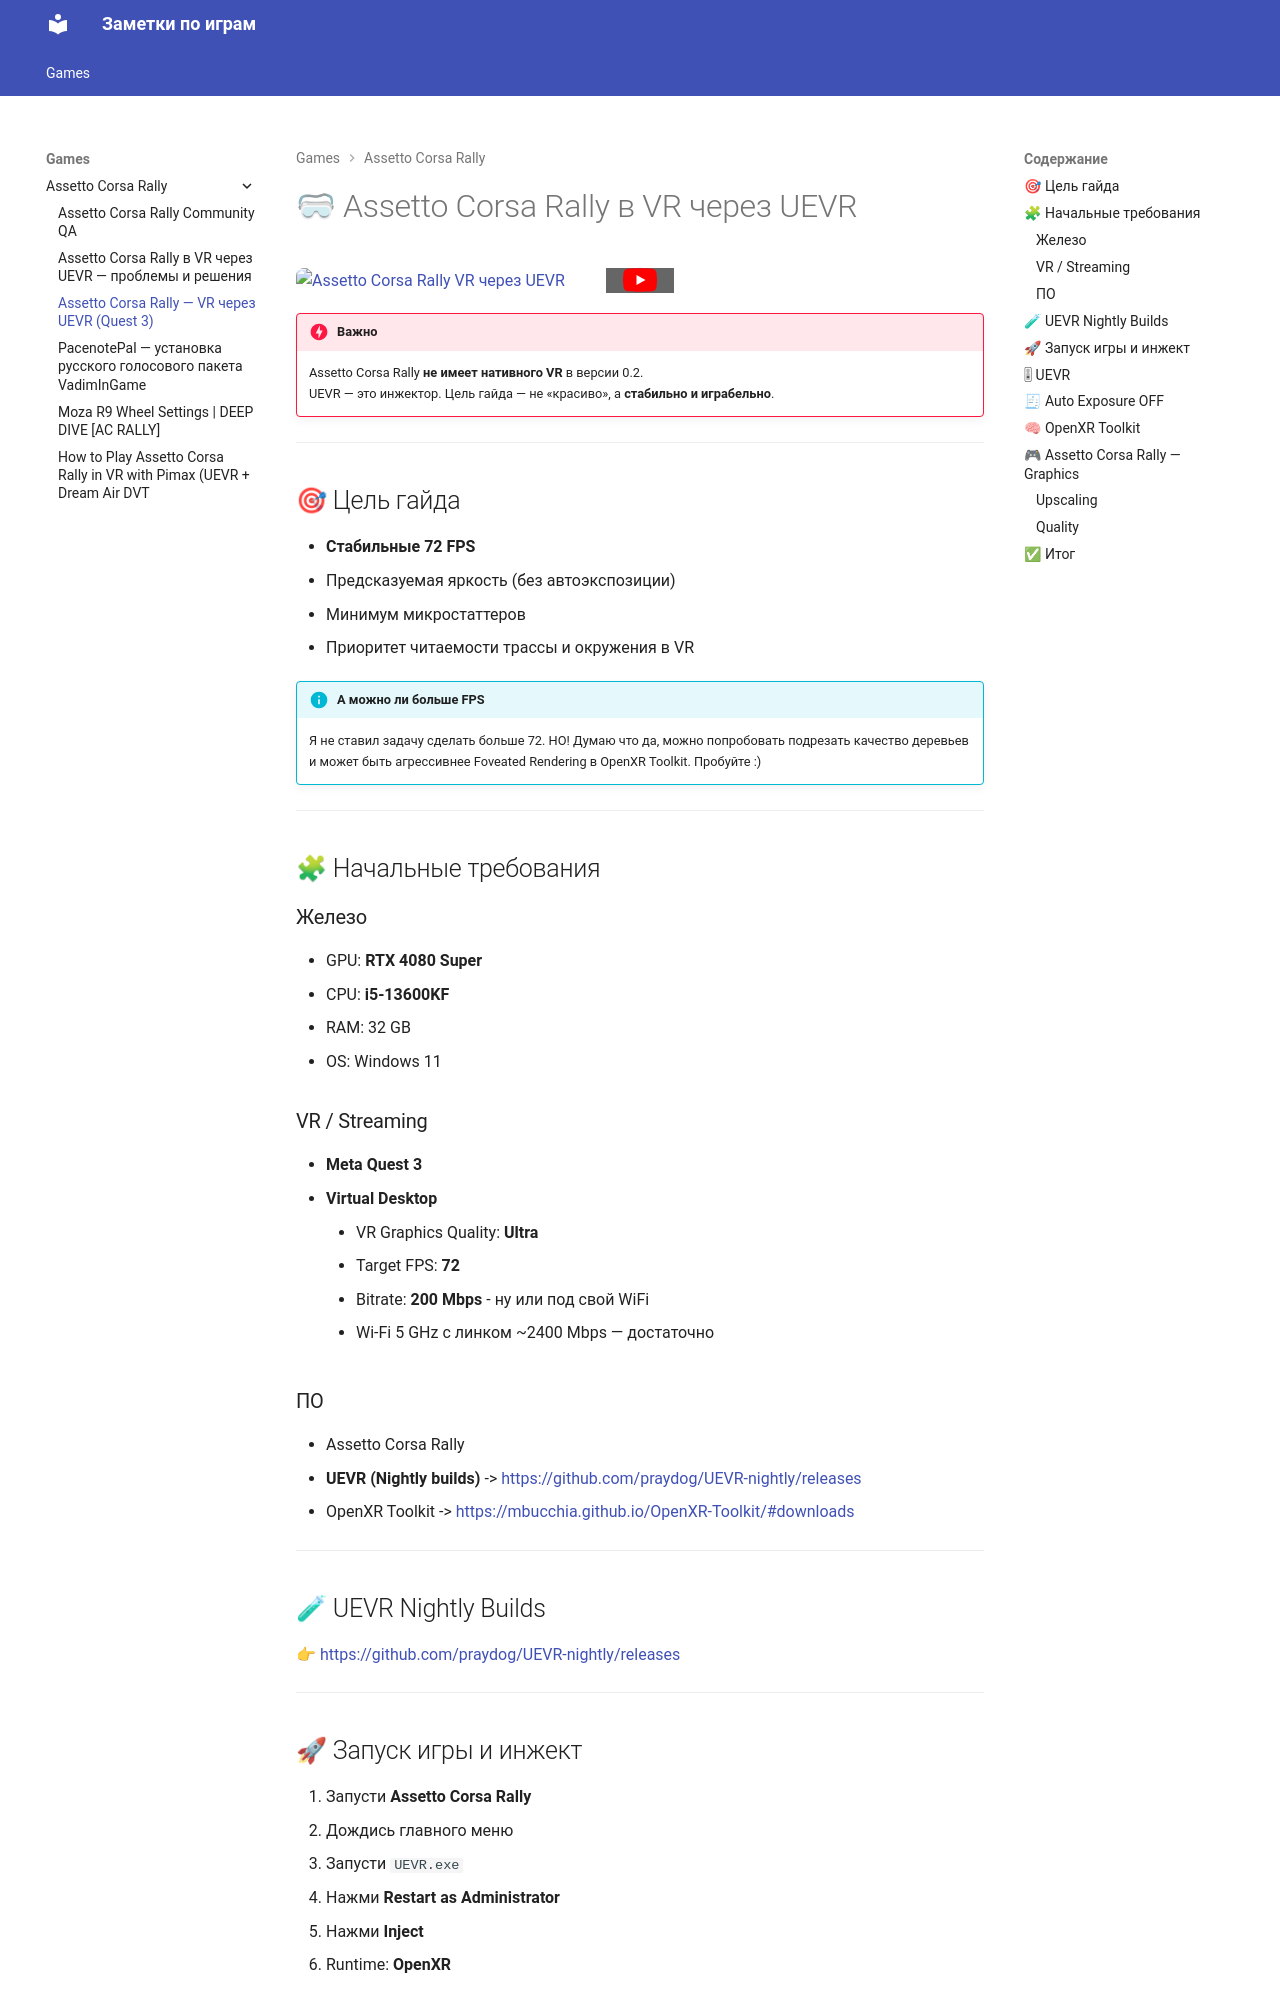

repository: KupVadim/game-notes · page: Games/Assetto Corsa Rally/Assetto_Corsa_Rally_VR_UEVR_Quest3/index.html · generator: mkdocs

---
title: Assetto Corsa Rally — VR через UEVR (Quest 3)
description: Полный практический гайд по настройке UEVR для Assetto Corsa Rally. Quest 3, Virtual Desktop, RTX 4080 Super. С пояснениями почему именно такие значения.
tags:
  - VR
  - UEVR
  - Assetto Corsa Rally
  - Quest 3
  - Virtual Desktop
  - OpenXR Toolkit
---

# 🥽 Assetto Corsa Rally в VR через UEVR

<div style="position:relative;max-width:100%;border-radius:8px;overflow:hidden;">
  <a href="https://www.youtube.com/watch?v=ce5ZOphgPvY" target="_blank" rel="noopener">
    <img
      src="https://img.youtube.com/vi/ce5ZOphgPvY/maxresdefault.jpg"
      alt="Assetto Corsa Rally VR через UEVR"
      style="width:100%;display:block;"
    />
    <div style="
      position:absolute;
      top:50%;
      left:50%;
      transform:translate(-50%,-50%);
      width:68px;
      height:48px;
      background:rgba(0,0,0,0.6);
      border-radius:12px;
      display:flex;
      align-items:center;
      justify-content:center;">
      <svg viewBox="0 0 68 48" width="34" height="24">
        <path d="M66.52 7.74a8 8 0 0 0-5.6-5.66C56.05 0.67 34 0.67 34 0.67s-22.05 0-26.92 1.41a8 8 0 0 0-5.6 5.66A83.4 83.4 0 0 0 0 24a83.4 83.4 0 0 0 1.48 16.26 8 8 0 0 0 5.6 5.66C11.95 47.33 34 47.33 34 47.33s22.05 0 26.92-1.41a8 8 0 0 0 5.6-5.66A83.4 83.4 0 0 0 68 24a83.4 83.4 0 0 0-1.48-16.26z" fill="#FF0000"/>
        <path d="M45 24 27 14v20" fill="#fff"/>
      </svg>
    </div>
  </a>
</div>



!!! danger "Важно"
    Assetto Corsa Rally **не имеет нативного VR** в версии 0.2.  
    UEVR — это инжектор. Цель гайда — не «красиво», а **стабильно и играбельно**.

---

## 🎯 Цель гайда

- **Стабильные 72 FPS**
- Предсказуемая яркость (без автоэкспозиции)
- Минимум микростаттеров
- Приоритет читаемости трассы и окружения в VR

!!! info "А можно ли больше FPS"
    Я не ставил задачу сделать больше 72. НО! Думаю что да, можно попробовать подрезать качество деревьев и может быть агрессивнее Foveated Rendering в OpenXR Toolkit. Пробуйте :)

---

## 🧩 Начальные требования

### Железо
- GPU: **RTX 4080 Super**
- CPU: **i5-13600KF**
- RAM: 32 GB
- OS: Windows 11
